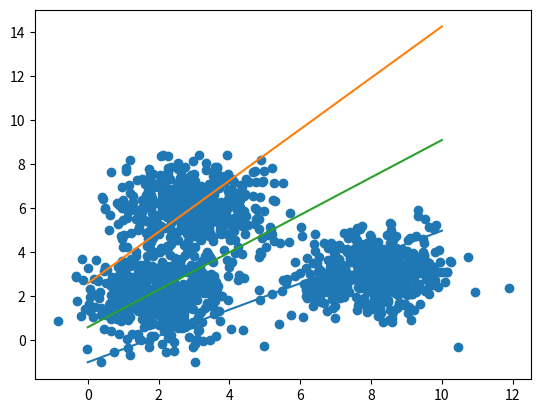

The matplotlib source for this figure:
import numpy as np
import matplotlib.pyplot as plt
import scipy.special


def compute_logits(X, W, biases):
    # sofmax function
    hX = X.dot(W) + biases
    hX = np.exp(hX - np.max(hX, axis=1, keepdims=True))
    return hX / ((np.sum(hX, axis=1)).reshape(-1, 1))


def softmax_regression(X, y, learning_rate):
    #init weight
    W = np.random.randn(X.shape[1], y.shape[1])
    biases = np.ones(shape=[X.shape[0], y.shape[1]], dtype=np.float32)

    # batch gradient descent
    it = 10000
    while it:
        it -= 1
        logits = compute_logits(X, W, biases)
        W -= learning_rate*X.transpose().dot(logits - y)
        biases -= learning_rate*(logits - y)

    return W, biases


def main():
    means = [[2, 2], [8, 3], [3, 6]]
    cov = [[1, 0], [0, 1]]
    N = 500
    num_labels = 3

    X0 = np.random.multivariate_normal(means[0], cov, N)
    X1 = np.random.multivariate_normal(means[1], cov, N)
    X2 = np.random.multivariate_normal(means[2], cov, N)

    X = np.concatenate((X0, X1, X2), axis=0)

    y = np.ndarray(shape=[X.shape[0], num_labels], dtype=np.int32)

    # assign label
    for i in range(X.shape[0]):
        if i < N:
            y[i] = np.array([1, 0, 0], dtype=np.int32)
        elif i >= N and i < 2*N:
            y[i] = np.array([0, 1, 0], dtype=np.int32)
        else:
            y[i] = np.array([0, 0, 1], dtype=np.int32)


    learning_rate = 0.1
    W, biases = softmax_regression(X, y, learning_rate)
    print(W.shape)

    x_w = np.linspace(0, 10, 5000)
    y_w = ((W[0][1] - W[0][0])*x_w + (biases[0][1] - biases[0][0])) / (W[1][0] - W[1][1])

    x_w1 = np.linspace(0, 10, 5000)
    y_w1 = ((W[0][0] - W[0][2])*x_w + (biases[0][0] - biases[0][2])) / (W[1][2] - W[1][0])

    x_w2 = np.linspace(0, 10, 5000)
    y_w2 = ((W[0][2] - W[0][1])*x_w + (biases[0][2] - biases[0][1])) / (W[1][1] - W[1][2])

    print(W)



    # plot data and result

    plt.scatter(X[:,0], X[:,1])
    plt.plot(x_w, y_w)
    plt.plot(x_w1,y_w1)
    plt.plot(x_w2,y_w2)


    plt.show()


if __name__ == '__main__':
    main()